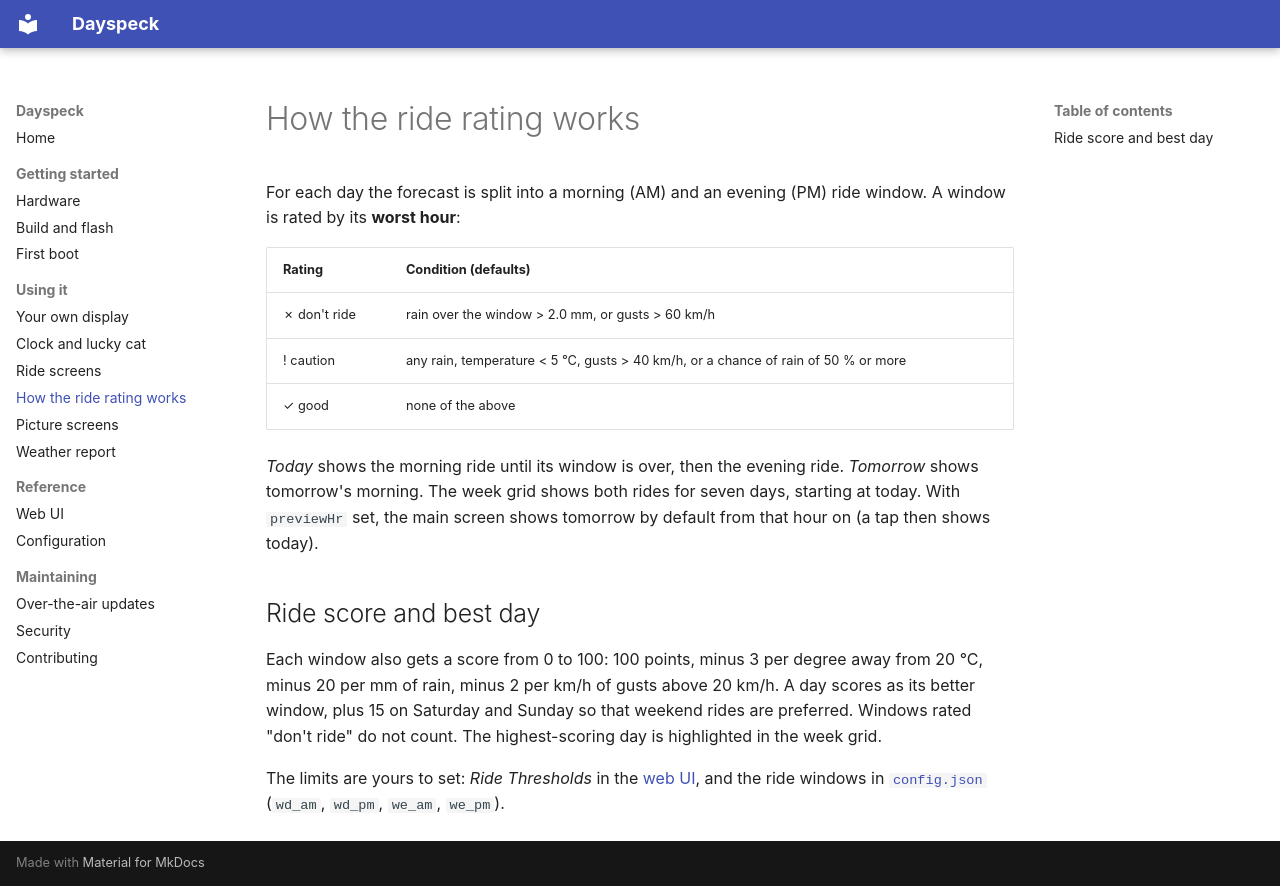

repository: martijn4313/Dayspeck · page: ride-rating/index.html · generator: mkdocs

---
description: "How Dayspeck rates a ride window from the hourly forecast: rain, gusts, temperature and the chance of rain, worst hour first."
---

# How the ride rating works

For each day the forecast is split into a morning (AM) and an evening (PM) ride window. A window is
rated by its **worst hour**:

| Rating | Condition (defaults) |
|--------|----------------------|
| ✗ don't ride | rain over the window > 2.0 mm, or gusts > 60 km/h |
| ! caution | any rain, temperature < 5 °C, gusts > 40 km/h, or a chance of rain of 50 % or more |
| ✓ good | none of the above |

*Today* shows the morning ride until its window is over, then the evening ride. *Tomorrow* shows
tomorrow's morning. The week grid shows both rides for seven days, starting at today. With
`previewHr` set, the main screen shows tomorrow by default from that hour on (a tap then shows today).

## Ride score and best day

Each window also gets a score from 0 to 100: 100 points, minus 3 per degree away from 20 °C, minus 20
per mm of rain, minus 2 per km/h of gusts above 20 km/h. A day scores as its better window, plus 15 on
Saturday and Sunday so that weekend rides are preferred. Windows rated "don't ride" do not count. The
highest-scoring day is highlighted in the week grid.

The limits are yours to set: *Ride Thresholds* in the [web UI](web-ui.md), and the ride windows in
[`config.json`](configuration.md) (`wd_am`, `wd_pm`, `we_am`, `we_pm`).
